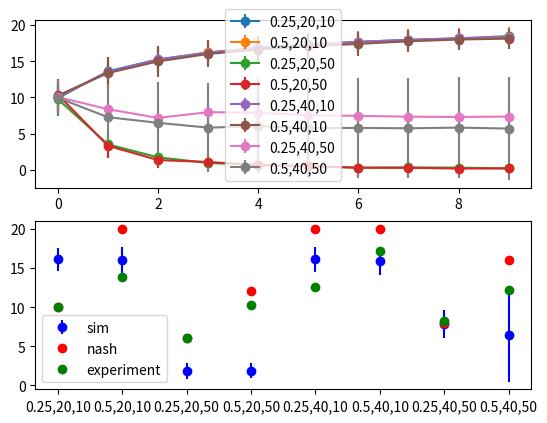

Reproduce this figure in Python.
##Imports
import random as rd
import numpy as np
import time
from matplotlib import pyplot as plt
##Simulation variables
start=time.time()
N=20
sim=100
T=10
h=0
l=1
M=100
cat=1
Qcheap=10
Qexp1=[20,40]
Qadd1=[10,50]
SpN=[0.25,0.5]
change2=[0]*(len(Qexp1)*len(Qadd1)*len(SpN))
finalres=[0]*(len(Qexp1)*len(Qadd1)*len(SpN))
finalres2=[0]*(len(Qexp1)*len(Qadd1)*len(SpN))
xres=[0]*(len(Qexp1)*len(Qadd1)*len(SpN))
nash=[10,20,6,12,20,20,8,16]
expres=[9.98,13.8,6.02,10.32,12.57,17.17,8.27,12.22]
pdif=2 #number of different probabilities (2xbehaviours)
A=np.zeros((2,2))
f1,ax=plt.subplots(2,1)

##Agents variables
k2=[0]*N
n=1
n1=1
k3=-1
#####Functions
def norm(prob,action):
    if (np.mod(action,2)==0):
        action2=action+1
    else:
        action2=action-1
    prob[action2]=1.0-prob[action]
    return
#####
for Qexp in Qexp1:
    for Qadd in Qadd1:
        for s1 in SpN:
            prazas=int(N*s1)
            k3+=1
            A[0,0]=M-Qcheap
            A[0,1]=M-Qcheap-Qadd
            A[1,0]=M-Qexp
            A[1,1]=M-Qexp
            Aunique=[0,M-Qexp]
            stim=[0]*len(Aunique)
            agents=[[0]*4 for i in range(N)] ##(payoff,aspiration,number of fails,number of tries)
            prob=[[0]*2*cat for i in range(N)]
            action=[0]*N
            atopo=[0]*N
            ncheap1=[0]*T
            ncheap2=[0]*T
            #evol=[0]*(T+1)
            actionini=0
            actionini2=0
            for s in range(sim):
                change=[0]*N
                #MM=rd.choice([M,M-Qcheap-5,M-Qexp-5,M-Qcheap,M-Qexp])
                ##Initial conditions
                for i in range(N):
                    agents[i][0]=0
                    agents[i][1]=rd.gauss(M-Qexp,(Qexp+Qcheap+Qadd)/10000)
                    agents[i][2]=1
                    agents[i][3]=1/(1-s1)
                #evol[0]=[agents[i][1] for i in range(N)]
                    for ij in range(2*cat-1):
                        #prob[i][ij]=s1*(3+(Qexp-Qadd-Qcheap)/(M))/2
                        prob[i][ij]=rd.uniform(0,1)
                    for ij in range(0,2*cat,2):
                         norm(prob[i],ij)
                ##Dynamics
                for t in range(T):
                    atopo=[0]*N
                    ##All agents choose action according to frequency
                    for i in range(N):
                         ant=action[i]
                         a1=rd.uniform(0,1)
                         if (a1<prob[i][0]):
                             ##escolle barato
                             action[i]=0
                         else:
                             ##escolle caro
                             action[i]=1
                         ###Permanencia do axente     
                         if (action[i]==ant):
                             change[i]+=1
                         else:
                             change[i]=0
                    ncheap=action.count(0)
                    if (ncheap>prazas):
                        ##Choose at random the lucky ones
                        chosen=rd.sample([i for i in range(N) if action[i]==0],prazas)
                        ##Chosen pra quedar
                        for i in chosen:
                            atopo[i]=1
                    ##For each agent:
                    for i in range(N):
                        ##Tomar nota do resultado pra calcular a probabilidade de non atopar sitio
                        if (action[i]==0):
                            if (atopo[i]==1):
                                agents[i][3]+=1 
                            elif (atopo[i]==0):
                                agents[i][2]+=1
                                agents[i][3]+=1
                    
                        ##Collect payofff
                        agents[i][0]+=A[action[i],atopo[i]]
                        currpay=A[action[i],atopo[i]] ##currpay vai ser o average payoff, relacionado coa frequencia de failear
                        aux2=M-Qcheap-agents[i][2]/agents[i][3]*Qadd
                        Aunique[0]=aux2
                        if (action[i]==0):
                            currpay=aux2
                        ##Calculate stimulus
                        for j in range(len(Aunique)):
                            stim[j]=abs(Aunique[j]-agents[i][1])
                        stimulus=(currpay-agents[i][1])/max(stim)
                        ##
                        ##Update aspirations
                        agents[i][1]=(1-h)*agents[i][1]+h*currpay
                        ##Update probabilities
                        if (stimulus>=0):
                            prob[i][action[i]+k2[i]]+=(1-prob[i][action[i]+k2[i]])*l*stimulus
                        else:
                            prob[i][action[i]+k2[i]]+=prob[i][action[i]+k2[i]]*l*stimulus
                        norm(prob[i],action[i]+k2[i])
                    #ncheap=action.count(0)
                    ncheap1[t]+=ncheap
                    ncheap2[t]+=ncheap**2
                    #evol[t+1]=[agents[i][1] for i in range(N)]
                    #print(prob[i][0],action[i],stimulus,t)
                for i in range(N):
                    if ((change[i]>=5)and(action[i]==0)):
                        actionini+=1/N
                    if (change[i]>=5):
                        actionini2+=1/N
            
            for i in range(T):    
                ncheap1[i]/=sim
                ncheap2[i]/=sim
                ncheap2[i]=np.sqrt(ncheap2[i]-ncheap1[i]**2)
            actionini/=sim
            actionini2/=sim
            finalres[k3]=np.average(ncheap1)
            finalres2[k3]=np.average(ncheap2)
            xres[k3]=str(s1)+','+str(Qexp)+','+str(Qadd)
            ax[0].errorbar(range(T), ncheap1, yerr=ncheap2, fmt='-o',label=str(s1)+','+str(Qexp)+','+str(Qadd))
            #ax[0].title('Average people competing for cheap vs round') 
            #for i, txt in enumerate(ncheap1):
            #    ax.annotate(txt, (i, ncheap2[i]))
            ax[0].legend()
#plt.savefig('Parking'+str(s1)+','+str(Qexp)+','+str(Qadd)+'.jpg')
print(actionini,actionini2)
ax[1].errorbar(xres,finalres,fmt='bo',yerr=finalres2,label='sim')
ax[1].errorbar(xres,nash,fmt='ro',label='nash')
ax[1].errorbar(xres,expres,fmt='go',label='experiment')
plt.legend()
suma=0
for i in range(len(finalres)):
    suma+=abs(finalres[i]-expres[i])
    
print(suma)

#fig=plt.figure()
#plt.title('Evolution of aspirations')
#plt.xlabel('Round')
#plt.ylabel('Aspirations')
#for j in range(len(evol)):
#    plt.plot([evol[i][j] for i in range(T)])
#plt.plot([60 for i in range(T)],linewidth=3,label='Non-risky initial aspirations')
#plt.plot([90 for i in range(T)],linewidth=3,label='Risky initial aspirations')
#plt.legend()